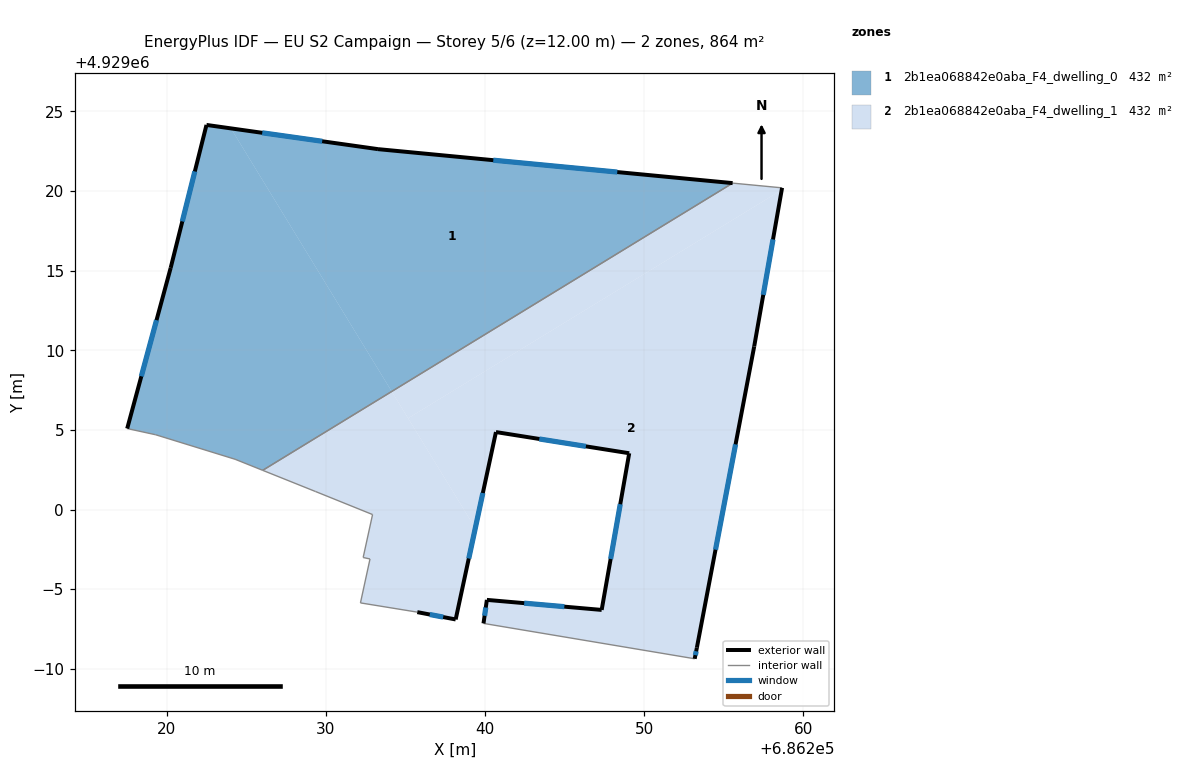
=== STOREY PLAN SPEC (per zone: floor XY polygon, exterior-wall plan segments, windows/doors) ===
zone 1: 2b1ea068842e0aba_F4_dwelling_0  (432.2 m²)
  floor: (686255.56, 4929020.50) (686234.15, 4929007.41) (686224.05, 4929023.94) (686233.28, 4929022.63)
  floor: (686224.05, 4929023.94) (686234.15, 4929007.41) (686226.04, 4929002.46) (686224.31, 4929003.16) (686219.32, 4929004.70) (686217.53, 4929005.08) (686220.26, 4929015.17) (686222.51, 4929024.15)
  exterior wall: (686222.51, 4929024.15) – (686220.26, 4929015.17)  [9.3 m]
    window: (686221.78, 4929021.23) – (686220.99, 4929018.09)  [3.4 m²]
  exterior wall: (686233.28, 4929022.63) – (686222.51, 4929024.15)  [10.9 m]
    window: (686229.78, 4929023.13) – (686226.01, 4929023.66)  [4.0 m²]
  exterior wall: (686255.56, 4929020.50) – (686233.28, 4929022.63)  [22.4 m]
    window: (686248.31, 4929021.19) – (686240.52, 4929021.94)  [8.2 m²]
  exterior wall: (686220.26, 4929015.17) – (686217.53, 4929005.08)  [10.5 m]
    window: (686219.37, 4929011.89) – (686218.42, 4929008.37)  [3.8 m²]
  interior walls: 4
zone 2: 2b1ea068842e0aba_F4_dwelling_1  (432.2 m²)
  floor: (686258.64, 4929020.07) (686256.91, 4929010.24) (686253.31, 4928991.32) (686253.17, 4928990.63) (686239.91, 4928992.85) (686240.12, 4928994.32) (686247.33, 4928993.69) (686249.06, 4929003.53) (686240.69, 4929004.86) (686239.39, 4928998.83) (686235.18, 4929005.73)
  floor: (686258.66, 4929020.20) (686258.64, 4929020.07) (686235.18, 4929005.73) (686234.15, 4929007.41) (686255.56, 4929020.50)
  floor: (686234.15, 4929007.41) (686239.39, 4928998.83) (686238.16, 4928993.09) (686235.75, 4928993.55) (686232.18, 4928994.13) (686232.78, 4928996.89) (686232.35, 4928996.99) (686232.94, 4928999.68) (686229.37, 4929001.12) (686226.04, 4929002.46)
  exterior wall: (686256.91, 4929010.24) – (686258.66, 4929020.20)  [10.1 m]
    window: (686257.48, 4929013.48) – (686258.09, 4929016.96)  [3.7 m²]
  exterior wall: (686253.31, 4928991.32) – (686256.91, 4929010.24)  [19.3 m]
    window: (686254.48, 4928997.48) – (686255.74, 4929004.09)  [7.1 m²]
  exterior wall: (686253.17, 4928990.63) – (686253.31, 4928991.32)  [0.7 m]
    window: (686253.22, 4928990.85) – (686253.27, 4928991.10)  [0.3 m²]
  exterior wall: (686240.12, 4928994.32) – (686239.91, 4928992.85)  [1.5 m]
    window: (686240.05, 4928993.84) – (686239.98, 4928993.33)  [0.5 m²]
  exterior wall: (686247.33, 4928993.69) – (686240.12, 4928994.32)  [7.2 m]
    window: (686244.99, 4928993.90) – (686242.47, 4928994.12)  [2.7 m²]
  exterior wall: (686249.06, 4929003.53) – (686247.33, 4928993.69)  [10.0 m]
    window: (686248.50, 4929000.33) – (686247.89, 4928996.89)  [3.7 m²]
  exterior wall: (686240.69, 4929004.86) – (686249.06, 4929003.53)  [8.5 m]
    window: (686243.41, 4929004.43) – (686246.34, 4929003.97)  [3.1 m²]
  exterior wall: (686238.16, 4928993.09) – (686240.69, 4929004.86)  [12.0 m]
    window: (686238.98, 4928996.92) – (686239.87, 4929001.04)  [4.4 m²]
  exterior wall: (686235.75, 4928993.55) – (686238.16, 4928993.09)  [2.5 m]
    window: (686236.53, 4928993.41) – (686237.38, 4928993.24)  [0.9 m²]
  interior walls: 9

=== DERIVED (storey summary) ===
Building: EU S2 Campaign
Storey: 5 of 6  (floor level z = 12.00 m)
Storey gross floor area: 864.4 m²
Zones on this storey: 2
  - 2b1ea068842e0aba_F4_dwelling_0: floor 432.2 m²; exterior wall 53.0 m (158.9 m²); 4 window(s) 19.4 m²; WWR 12.2%
  - 2b1ea068842e0aba_F4_dwelling_1: floor 432.2 m²; exterior wall 71.8 m (215.3 m²); 9 window(s) 26.3 m²; WWR 12.2%
Zone adjacency (shared interzone walls):
  - 2b1ea068842e0aba_F4_dwelling_0 ↔ 2b1ea068842e0aba_F4_dwelling_1